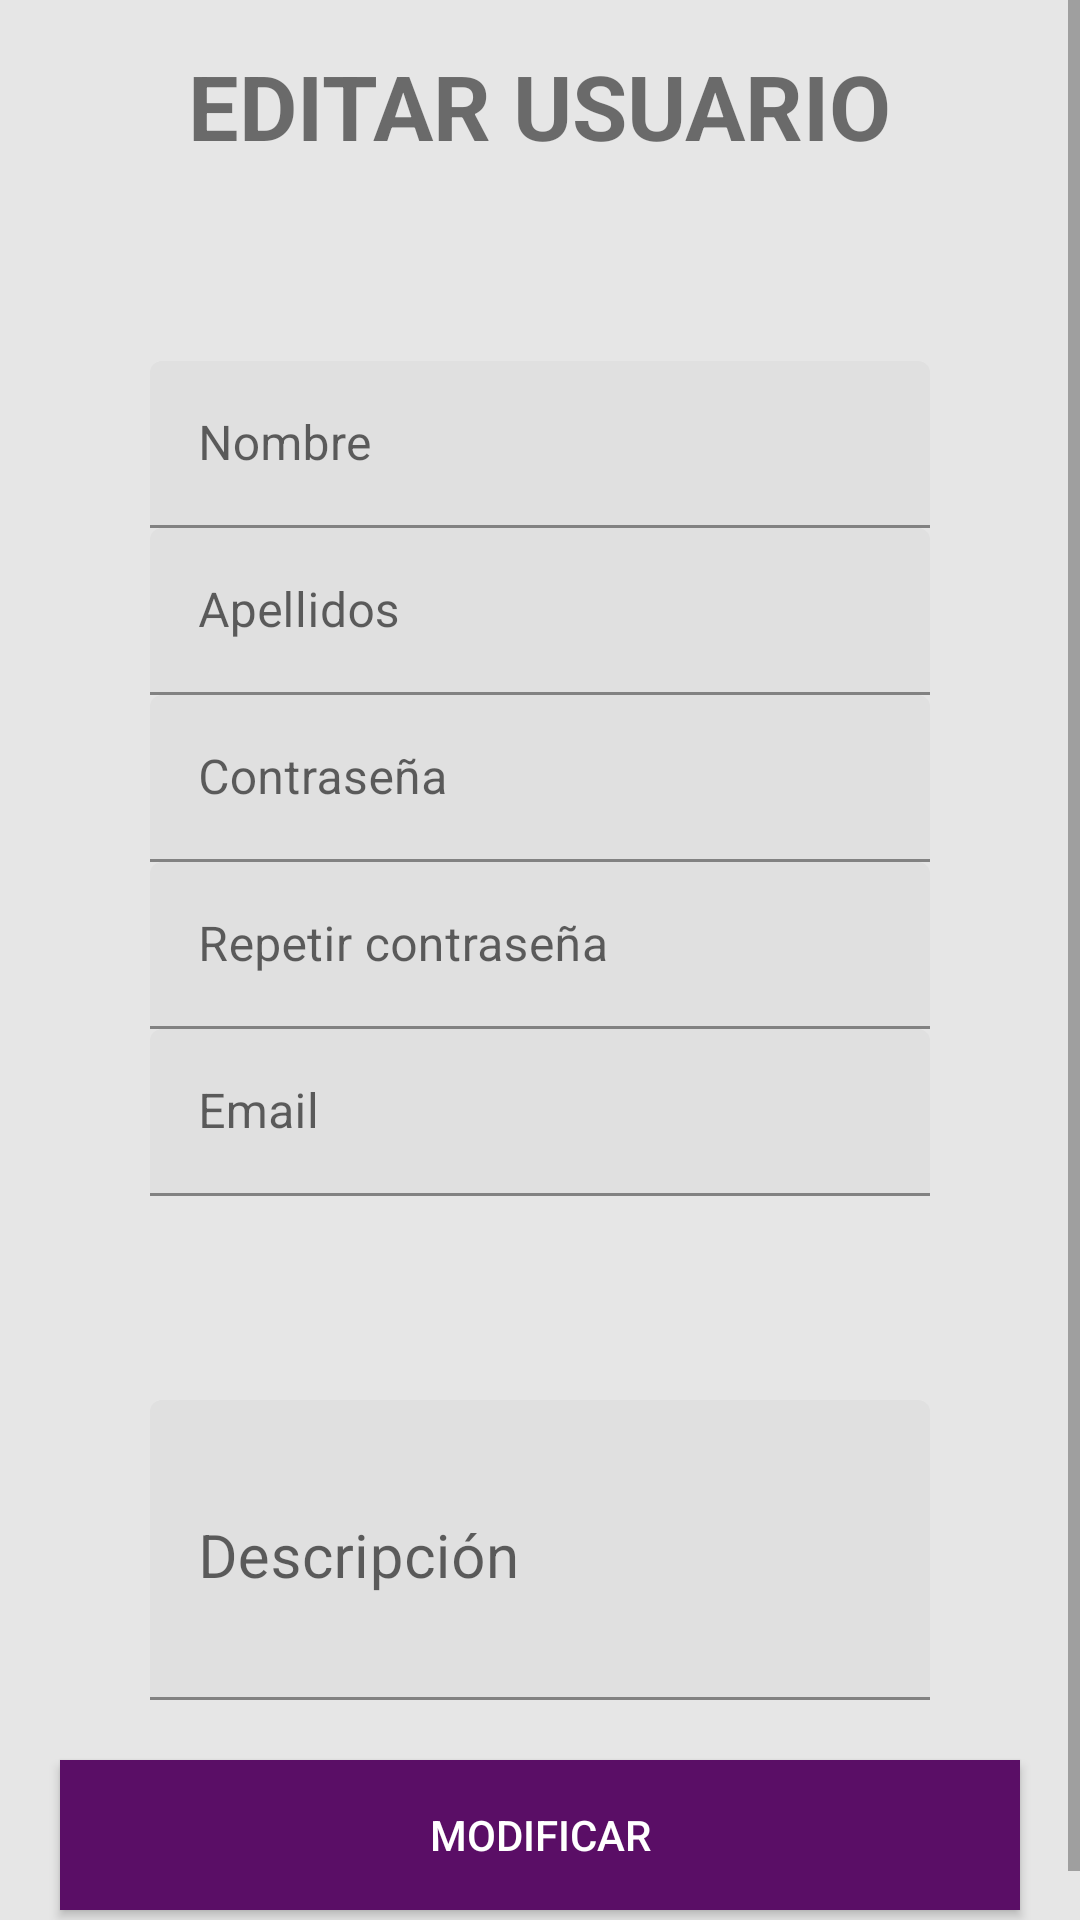

The Android layout XML behind this screen, and the referenced resources:
<!-- AndroidManifest.xml: application theme Theme.DevlandApp -->
<!-- res/layout/activity_editar_perfil.xml -->
<?xml version="1.0" encoding="utf-8"?>
<ScrollView xmlns:android="http://schemas.android.com/apk/res/android"
    xmlns:tools="http://schemas.android.com/tools"
    android:layout_width="match_parent"
    android:layout_height="match_parent"
    android:background="@color/gris"
    tools:context=".EditarPerfil">

    <LinearLayout
        android:layout_width="match_parent"
        android:layout_height="match_parent"
        android:orientation="vertical">

        <LinearLayout
            android:id="@+id/LinearRP"
            android:layout_width="match_parent"
            android:layout_height="match_parent"
            android:gravity="center_vertical"
            android:orientation="vertical">

            <TextView
                android:layout_width="wrap_content"
                android:layout_height="wrap_content"
                android:layout_gravity="center"
                android:layout_marginTop="15dp"
                android:layout_marginBottom="15dp"
                android:text="EDITAR USUARIO"
                android:textSize="30sp"
                android:textStyle="bold" />
        </LinearLayout>

        <LinearLayout
            android:id="@+id/LinearInfo"
            android:layout_width="match_parent"
            android:layout_height="match_parent"
            android:layout_gravity="center_vertical"
            android:orientation="vertical">

            <com.google.android.material.textfield.TextInputLayout
                android:layout_width="match_parent"
                android:layout_height="wrap_content">

                <com.google.android.material.textfield.TextInputEditText
                    android:id="@+id/editarPerfil_etNombre"
                    android:layout_width="match_parent"
                    android:layout_height="wrap_content"
                    android:layout_marginLeft="50dp"
                    android:layout_marginTop="50dp"
                    android:layout_marginRight="50dp"
                    android:hint="Nombre"
                    android:inputType="text" />
            </com.google.android.material.textfield.TextInputLayout>

            <com.google.android.material.textfield.TextInputLayout
                android:layout_width="match_parent"
                android:layout_height="wrap_content">

                <com.google.android.material.textfield.TextInputEditText
                    android:id="@+id/editarPerfil_etApellido"
                    android:layout_width="match_parent"
                    android:layout_height="wrap_content"
                    android:layout_marginLeft="50dp"
                    android:layout_marginRight="50dp"
                    android:hint="Apellidos"
                    android:inputType="text" />
            </com.google.android.material.textfield.TextInputLayout>

            <com.google.android.material.textfield.TextInputLayout
                android:id="@+id/txtLayoutRegPassword"
                android:layout_width="match_parent"
                android:layout_height="wrap_content">

                <com.google.android.material.textfield.TextInputEditText
                    android:id="@+id/editarPerfil_password"
                    android:layout_width="match_parent"
                    android:layout_height="wrap_content"
                    android:layout_marginLeft="50dp"
                    android:layout_marginRight="50dp"
                    android:hint="Contraseña"
                    android:inputType="textPassword" />
            </com.google.android.material.textfield.TextInputLayout>

            <com.google.android.material.textfield.TextInputLayout
                android:id="@+id/txtInLayoutRegPassword"
                android:layout_width="match_parent"
                android:layout_height="wrap_content">

                <com.google.android.material.textfield.TextInputEditText
                    android:id="@+id/editarPerfil_passwordrep"
                    android:layout_width="match_parent"
                    android:layout_height="wrap_content"
                    android:layout_marginLeft="50dp"
                    android:layout_marginRight="50dp"
                    android:hint="Repetir contraseña"
                    android:inputType="textPassword" />
            </com.google.android.material.textfield.TextInputLayout>

            <com.google.android.material.textfield.TextInputLayout
                android:layout_width="match_parent"
                android:layout_height="wrap_content" />

            <com.google.android.material.textfield.TextInputLayout
                android:layout_width="match_parent"
                android:layout_height="wrap_content" />

            <com.google.android.material.textfield.TextInputLayout
                android:layout_width="match_parent"
                android:layout_height="wrap_content">

                <com.google.android.material.textfield.TextInputEditText
                    android:id="@+id/editarPerfil_email"
                    android:layout_width="match_parent"
                    android:layout_height="wrap_content"
                    android:layout_marginLeft="50dp"
                    android:layout_marginRight="50dp"
                    android:hint="Email"
                    android:inputType="textEmailAddress" />
            </com.google.android.material.textfield.TextInputLayout>

            <com.google.android.material.textfield.TextInputLayout
                android:layout_width="match_parent"
                android:layout_height="wrap_content" />

            <ImageView
                android:id="@+id/imagen_editarPerfil"
                android:layout_width="match_parent"
                android:layout_height="68dp" />


            <com.google.android.material.textfield.TextInputLayout
                android:layout_width="fill_parent"
                android:layout_height="wrap_content">

                <EditText
                    android:id="@+id/multiline"
                    android:layout_width="match_parent"
                    android:layout_height="100dp"
                    android:layout_marginLeft="50dp"
                    android:layout_marginRight="50dp"
                    android:layout_weight="1"
                    android:autofillHints=""
                    android:ems="10"
                    android:gravity="start|top"
                    android:inputType="textMultiLine"
                    android:textSize="20sp"
                    tools:ignore="LabelFor"
                    android:hint="Descripción"/>
            </com.google.android.material.textfield.TextInputLayout>

            <Button
                android:id="@+id/editarPerfil_register"
                android:layout_width="match_parent"
                android:layout_height="50dp"
                android:layout_margin="20sp"
                android:background="@color/card"
                android:text="MODIFICAR"
                android:textColor="@color/white" />

        </LinearLayout>
    </LinearLayout>

</ScrollView>
<!-- resources referenced by this layout -->
<resources>
  <color name="card">#5A0E66</color>
  <color name="gris">#E6E6E6</color>
  <color name="white">#FFFFFFFF</color>
  <style name="Theme.DevlandApp" parent="Theme.MaterialComponents.DayNight.NoActionBar">
          
          <item name="colorPrimary">@color/card</item>
          <item name="colorPrimaryVariant">@color/purple_700</item>
          <item name="colorOnPrimary">@color/white</item>
          
          <item name="colorSecondary">@color/teal_200</item>
          <item name="colorSecondaryVariant">@color/teal_700</item>
          <item name="colorOnSecondary">@color/black</item>
          
          <item name="android:statusBarColor">@color/morado_carta</item>
          
      </style>
  <color name="purple_700">#FF3700B3</color>
  <color name="teal_200">#FF03DAC5</color>
  <color name="teal_700">#FF018786</color>
  <color name="black">#FF000000</color>
  <color name="morado_carta">#831B95</color>
</resources>
